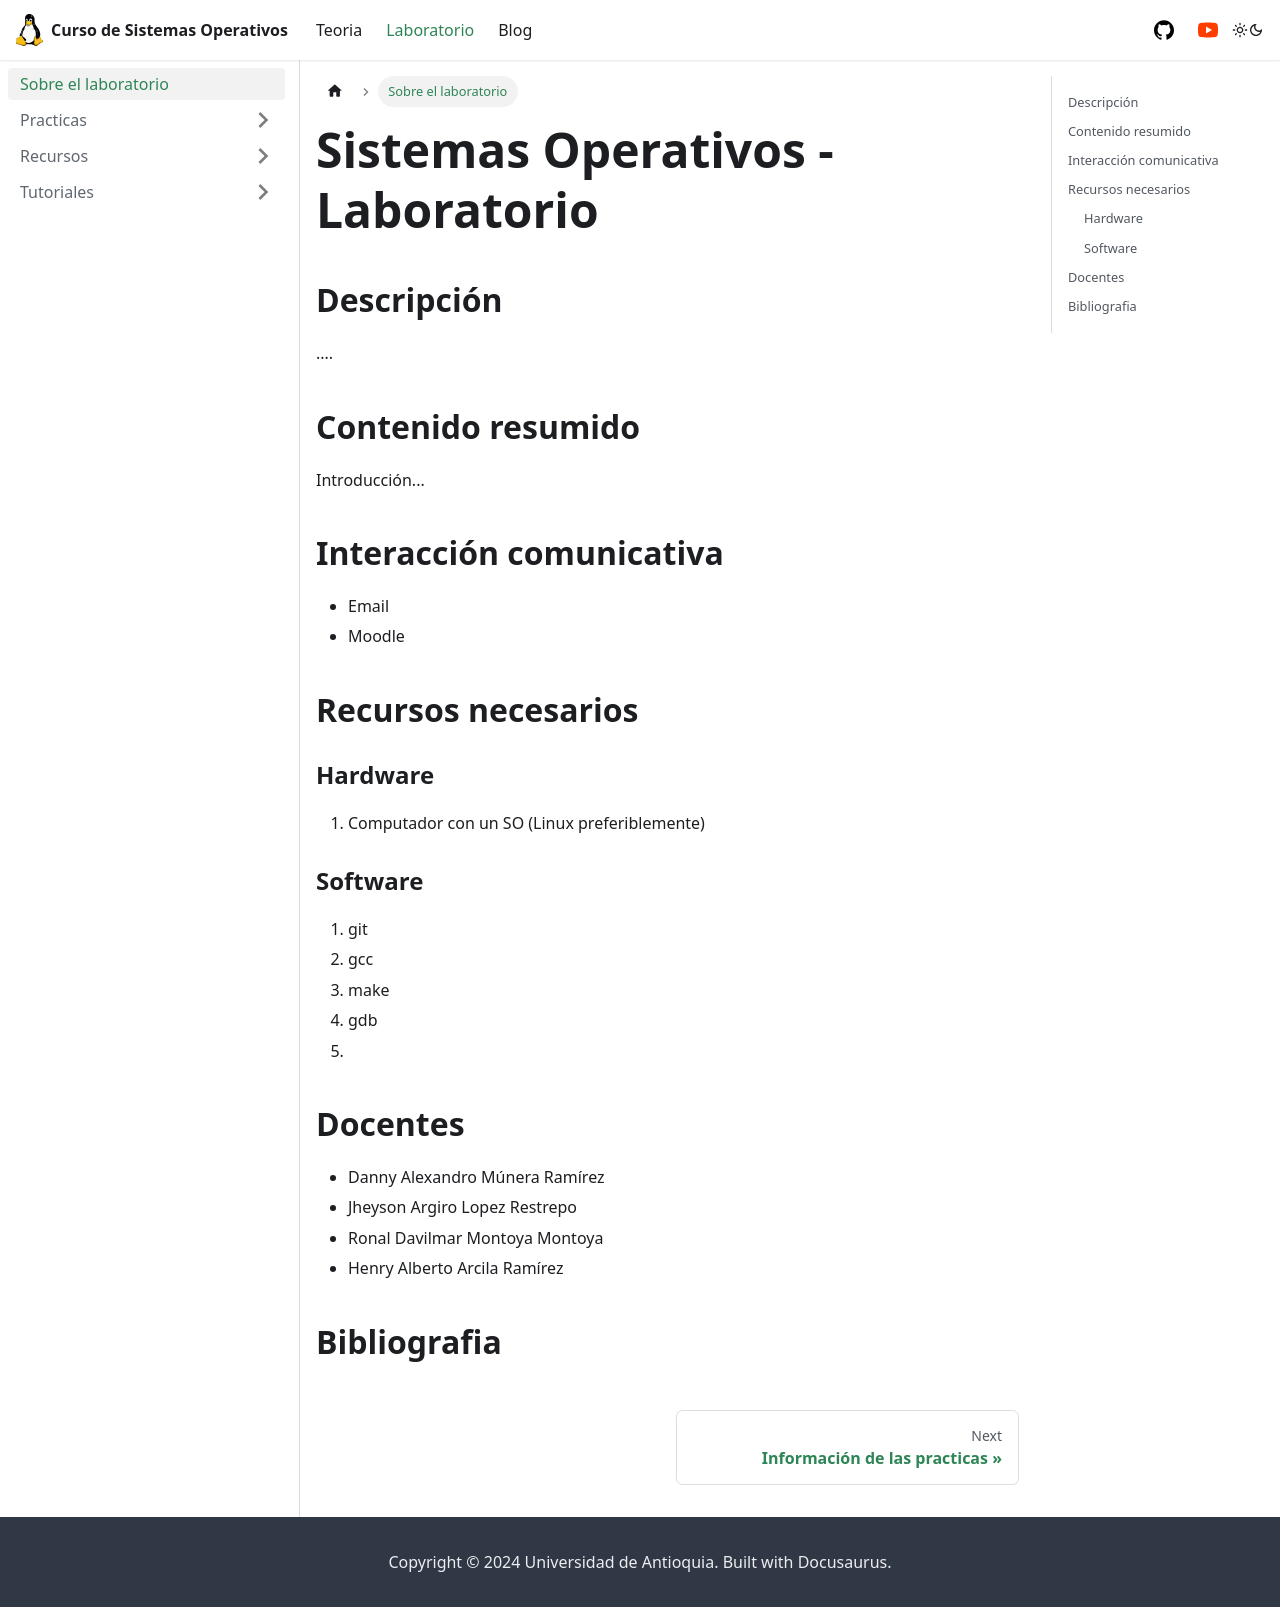

repository: udea-so/udea-so · page: docs/laboratorio/intro-laboratorio/index.html · generator: docusaurus

---
sidebar_position: 1
sidebar_label: Sobre el laboratorio
---

# Sistemas Operativos - Laboratorio

## Descripción

....


## Contenido resumido

Introducción...

## Interacción comunicativa

* Email
* Moodle

## Recursos necesarios

### Hardware

1. Computador con un SO (Linux preferiblemente)

### Software

1. git
2. gcc
3. make
4. gdb
5. 

## Docentes

* Danny Alexandro Múnera Ramírez 
* Jheyson Argiro Lopez Restrepo
* Ronal Davilmar Montoya Montoya
* Henry Alberto Arcila Ramírez

## Bibliografia
